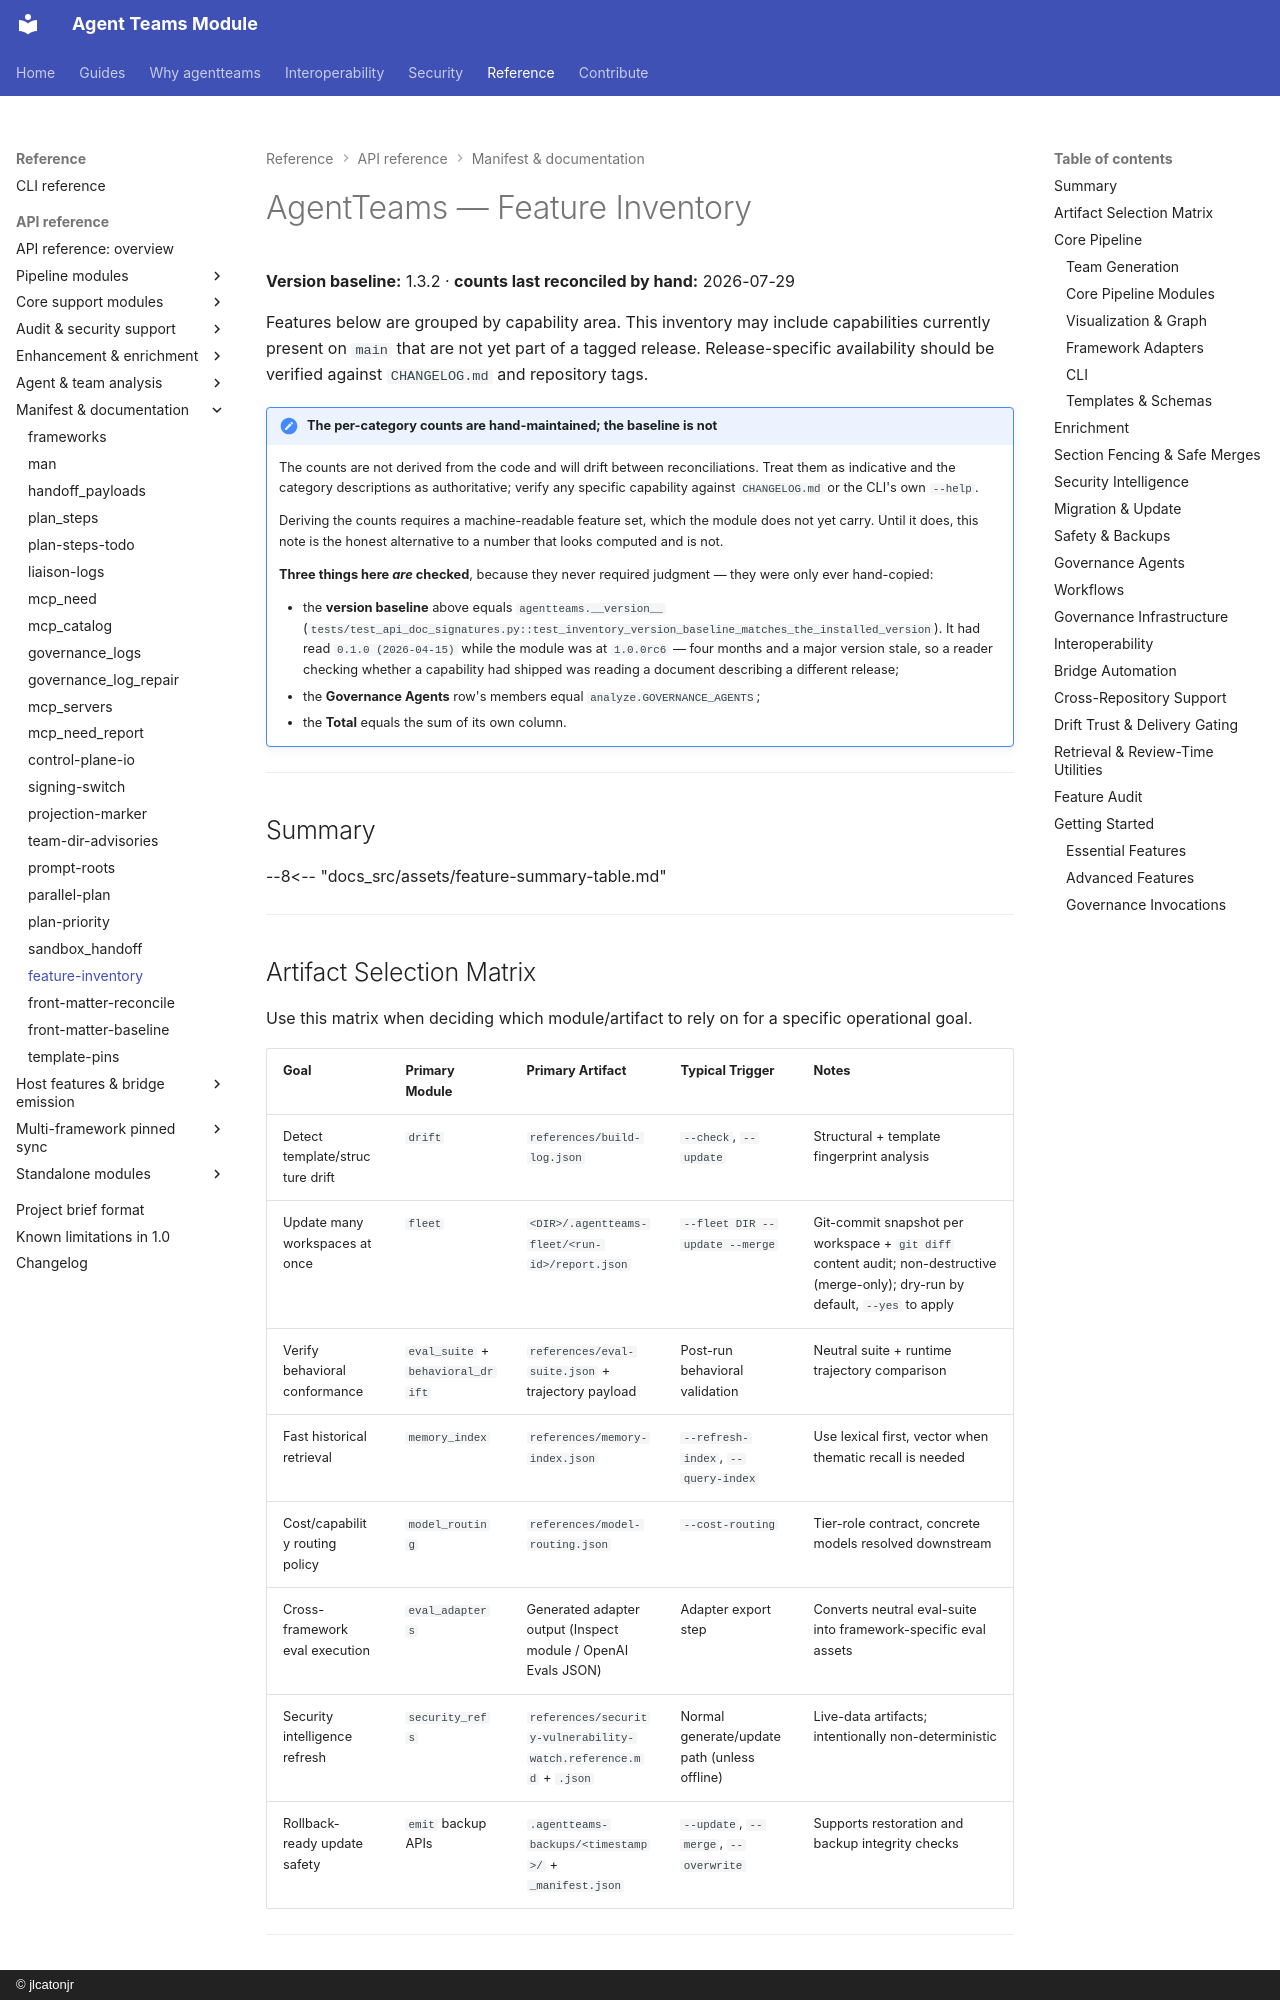

repository: jlcatonjr/agentteams · page: api-reference/feature-inventory/index.html · generator: mkdocs · copyright: © jlcatonjr

---
title: Feature Inventory
description: Comprehensive enumeration of all AgentTeams capabilities, organized by category
---

# AgentTeams — Feature Inventory

**Version baseline:** 1.3.2 · **counts last reconciled by hand:** 2026-07-29

Features below are grouped by capability area. This inventory may include capabilities currently present on
`main` that are not yet part of a tagged release. Release-specific availability should be verified against
`CHANGELOG.md` and repository tags.

!!! note "The per-category counts are hand-maintained; the baseline is not"

    The counts are not derived from the code and will drift between
    reconciliations. Treat them as indicative and the category descriptions as
    authoritative; verify any specific capability against `CHANGELOG.md` or the
    CLI's own `--help`.

    Deriving the counts requires a machine-readable feature set, which the
    module does not yet carry. Until it does, this note is the honest
    alternative to a number that looks computed and is not.

    **Three things here *are* checked**, because they never required judgment —
    they were only ever hand-copied:

    - the **version baseline** above equals `agentteams.__version__`
      (`tests/test_api_doc_signatures.py::test_inventory_version_baseline_matches_the_installed_version`).
      It had read `0.1.0 (2026-04-15)` while the module was at `1.0.0rc6` — four
      months and a major version stale, so a reader checking whether a capability
      had shipped was reading a document describing a different release;
    - the **Governance Agents** row's members equal `analyze.GOVERNANCE_AGENTS`;
    - the **Total** equals the sum of its own column.

---

## Summary

--8<-- "docs_src/assets/feature-summary-table.md"

---

## Artifact Selection Matrix

Use this matrix when deciding which module/artifact to rely on for a specific operational goal.

| Goal | Primary Module | Primary Artifact | Typical Trigger | Notes |
|------|----------------|------------------|-----------------|-------|
| Detect template/structure drift | `drift` | `references/build-log.json` | `--check`, `--update` | Structural + template fingerprint analysis |
| Update many workspaces at once | `fleet` | `<DIR>/.agentteams-fleet/<run-id>/report.json` | `--fleet DIR --update --merge` | Git-commit snapshot per workspace + `git diff` content audit; non-destructive (merge-only); dry-run by default, `--yes` to apply |
| Verify behavioral conformance | `eval_suite` + `behavioral_drift` | `references/eval-suite.json` + trajectory payload | Post-run behavioral validation | Neutral suite + runtime trajectory comparison |
| Fast historical retrieval | `memory_index` | `references/memory-index.json` | `--refresh-index`, `--query-index` | Use lexical first, vector when thematic recall is needed |
| Cost/capability routing policy | `model_routing` | `references/model-routing.json` | `--cost-routing` | Tier-role contract, concrete models resolved downstream |
| Cross-framework eval execution | `eval_adapters` | Generated adapter output (Inspect module / OpenAI Evals JSON) | Adapter export step | Converts neutral eval-suite into framework-specific eval assets |
| Security intelligence refresh | `security_refs` | `references/security-vulnerability-watch.reference.md` + `.json` | Normal generate/update path (unless offline) | Live-data artifacts; intentionally non-deterministic |
| Rollback-ready update safety | `emit` backup APIs | `.agentteams-backups/<timestamp>/` + `_manifest.json` | `--update`, `--merge`, `--overwrite` | Supports restoration and backup integrity checks |

---

## Core Pipeline
